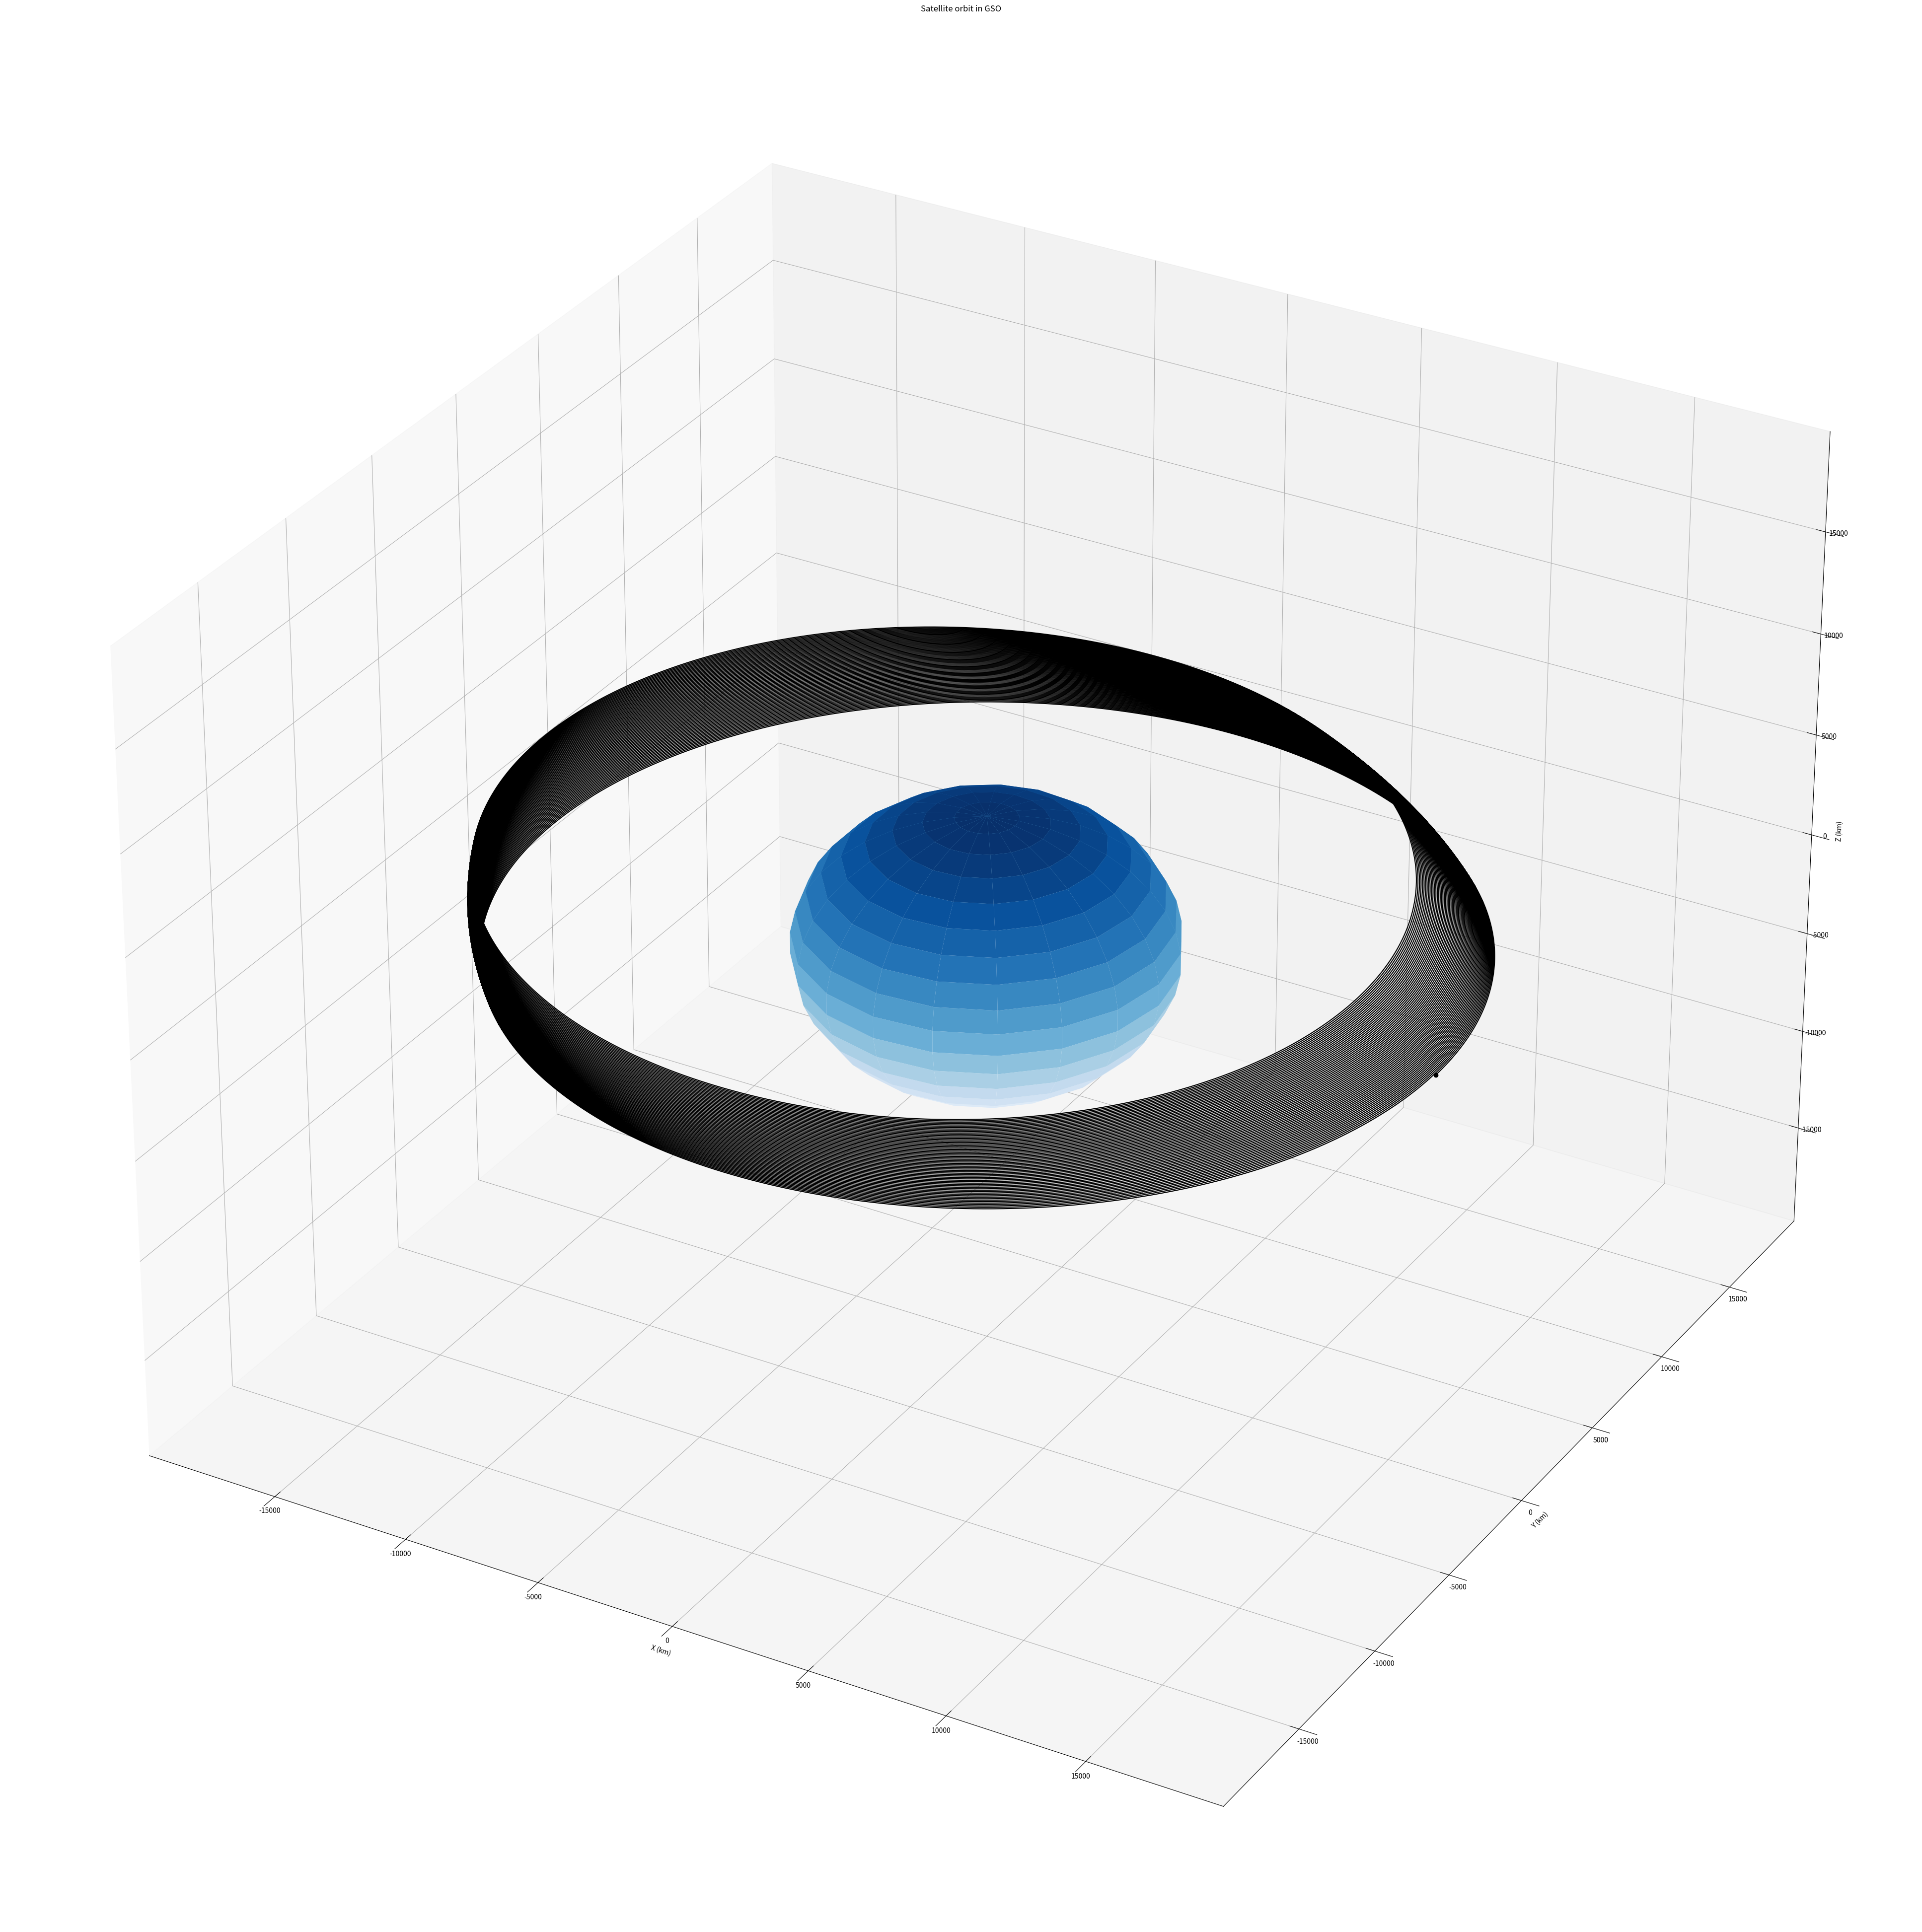

Write the Python code that produced this figure.
##########################################################################################################################################################################################
#       TITLE & NOTES

# [redacted]
#   Traditional two body problem will form the basis of simulation work for project
#   numpy used as a toolbox for scientific computing and scipy as the integrator (ode solver)
#   matplotlib and mpl are standard tools for plotting graphs in 2D and 3D in matplotlib

#   all supporting documentation on functions can be found on add-in packages websites
#   equations and constants @ 'orbital mechanics for engineering students, Howard Curtis'

###########################################################################################################################################################################################
##      IMPORTS

import numpy as np
import matplotlib.pyplot as plt
from scipy.integrate import ode
from mpl_toolkits.mplot3d import Axes3D


##########################################################################################################################################################################################
#       ORBITAL PLOTTING FUNCTION

def plot(r):                                   # create 3D plot
    fig = plt.figure(figsize=(50,50))          # projection - '3d' essential import
    ax = fig.add_subplot(111,projection='3d')  # add subplot 111 - 1st row,1st column 1st value


                                                                        # plor trajectory and starting point
    ax.plot(r[:,0],r[:,1],r[:,2],'k', label='Trajectory')               # satallite trajectory plot
    ax.plot([r[0,0]],[r[0,1]],[r[0,2]],'ko', label ='Initial Position') # satellites initial position plot

    r_plot = earth_radius   # define earths radius


                                                 # plot earth
    _u,_v = np.mgrid [0:2*np.pi:20j,0:np.pi:20j] # define sphere  (VIDEO L2 EXPLANATION)
    _x = r_plot * np.cos(_u) * np.sin(_v)        # trig
    _y = r_plot * np.sin(_u) * np.sin(_v)        # trig
    _z = r_plot * np.cos(_v)                     # trig
    ax.plot_surface(_x,_y,_z, cmap='Blues')      # surface plot (x,y,z variables cmap=colour plot)


                                         # plot the x, y, z vectors
    l=r_plot*2.0
    x,y,z = [[0,0,0],[0,0,0],[0,0,0]]    # origin of arrow plot
    u,v,w = [[50,0,0],[0,50,0],[0,0,50]] # finish of arrow plot

    ax.quiver(x,y,z,u,v,w,color='k')  # quiver is the arrow function with the above arguements and k=colour
    max_val=np.max(np.abs(r))         # this helps normalise the axis and displays equal magnitudes i.e cubic looking


                                      # set labels and titles
    ax.set_xlim([-max_val,max_val])
    ax.set_ylim([-max_val,max_val])
    ax.set_zlim([-max_val,max_val])

    ax.set_xlabel('X (km)')
    ax.set_ylabel('Y (km)')
    ax.set_zlabel('Z (km)')

    ax.set_title('Satellite orbit in GSO') # title

    plt.show() # show plot

#########################################################################################################################################################################################
#       IMPLIMENT ODE SOLVER


earth_radius = 6378.0        # units: km (equatorial)
earth_mu = 10000.0           # units: km3/s2 (gravitational constant for earth - see newtons law of gravitation)


def diffy_q(t,y,mu):              # first imput into the differential equation solver
    rx,ry,rz,vx,vy,vz = y         # unpack state: the ode is a function solver and needs time, state and mu
    r = np.array([rx,ry,rz])      # distance/positional array to be a vector to be used in the law of gravitation


                                          # norm of the radius vector because because perbubations require the norm of the input - this lowers computational cost
    norm_r = np.linalg.norm(r)            # linalg is a sub library of numpy for equations and methods
    ax,ay,az = -r * mu / norm_r**3
                                   # law of gravitation, as r is vector a has output as a vector
    ay = ay + 0.000000015
    ax = ax + 0.000000015
    return [vx,vy,vz,ax,ay,az]            # input = state(position, velocity) so we want to return derivative(velocity,accelleration)


if __name__ == '__main__':                # special variable which defines the code is being written in main script and not imported


                                            # initial conditions of orbit parameters
    r_mag = earth_radius + 10000.0          # magnitutde of orbit distance(km)
    v_mag = np.sqrt(earth_mu / r_mag)       # magnitude of velocity of a circular orbit follows this equation



    r0 = [r_mag,0,0]        # initial position and velcity vectors                  )
    v0 = [0,v_mag,0]        # velocity will always be perpendicular to position (centrifugal force



    tspan = 100 * 24 * 60.0 * 60.0        # timespan of simulation,  we know duration of one orbit in GSO = 24 hours
    dt = 100.0                         # in order to get our total number of steps (timespam/timestep)
    n_steps = int(np.ceil(tspan/dt))  # ceil. function rounds float up to nearest whole number and int. transforms the float to a interger


                             # initialise arrays
    ys=np.zeros((n_steps,6)) # (6 states (vx,vy,vz,ax,ay,az) preallocating memory (instead of creating a new list it allows memory to overwrite existing list
    ts=np.zeros((n_steps,1)) # (1 state (time)



                                 #initial conditions
    x0 = r0 + v0                 #add lists together to concatenate (not element by element)
    ys[0] = np.array(x0)         #initial condition at first step
    step = 1



    solver = ode(diffy_q)                   # initiate solver (lsoda)fast, high order
    solver.set_integrator('lsoda')          # Adam-Bashford multistep
    solver.set_initial_value(x0,0)          # initial state
    solver.set_f_params(earth_mu)           # define 3rd argument mu

        




    while solver.successful() and step<n_steps:     # propogate orbit, solver does its work, timestep to small
        solver.integrate(solver.t+dt)               # while its successful the solver can have a number of errors
        ts[step] = solver.t                         # i.e time step can be to small or too rigid
        ys[step] = solver.y                         # step<n_step means that after time steps done we exit while loop
        step += 1


    rs = ys[:,:3]  # extract the position array(60x6) we want all rows and all steps up to upto coloum 0,1,2

    plot(rs)

 #       END CODE
################################################################################################################################################################################################
